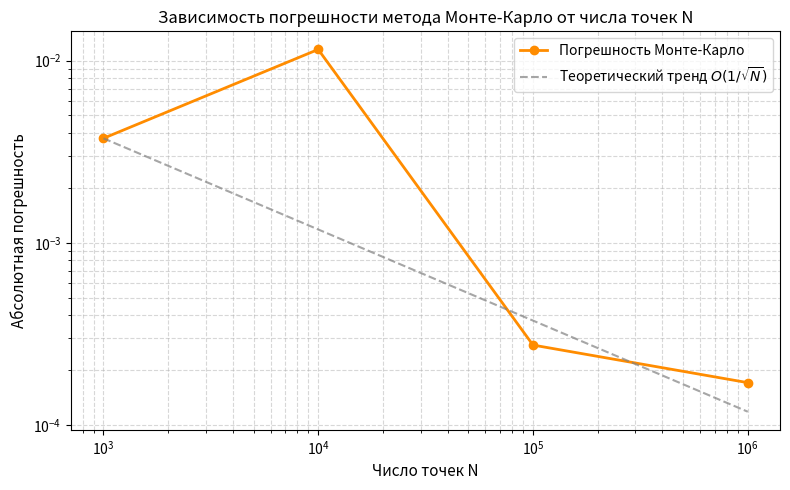

Reproduce this figure in Python.
import matplotlib.pyplot as plt
import numpy as np
from scipy import integrate

f1 = lambda x: x * np.sin(x)
exact_1 = np.pi
res_1, _ = integrate.quad(f1, 0, np.pi)
err_1 = np.abs(res_1 - exact_1)

print("1. Однократный интеграл ∫[0, π] x * sin(x) dx:")
print(f"   SciPy quad: {res_1:.8f}")
print(f"   Точное:     {exact_1:.8f}")
print(f"   Погрешность: {err_1:.2e}\n")

f2 = lambda y, x: x + y
exact_2 = 0.5
res_2, _ = integrate.dblquad(f2, 0, 1, lambda x: 0, lambda x: x)
err_2 = np.abs(res_2 - exact_2)

print("2. Двойной интеграл ∬ (x + y) dy dx (0 <= y <= x <= 1):")
print(f"   SciPy dblquad: {res_2:.8f}")
print(f"   Точное:        {exact_2:.8f}")
print(f"   Погрешность:   {err_2:.2e}\n")

np.random.seed(42)
N_values = np.array([10**3, 10**4, 10**5, 10**6])
mc_errors = []

print("3. Оценка методом Монте-Карло:")
for N in N_values:
    x_rand = np.random.uniform(0, 1, N)
    y_rand = np.random.uniform(0, 1, N)
    
    inside_region = y_rand <= x_rand

    integrand_values = np.where(inside_region, x_rand + y_rand, 0.0)
    
    mc_estimate = np.mean(integrand_values)
    mc_err = np.abs(mc_estimate - exact_2)
    mc_errors.append(mc_err)
    
    print(f"   N = 10^{int(np.log10(N))}: интеграл ≈ {mc_estimate:.6f}, погрешность = {mc_err:.2e}")


plt.figure(figsize=(8, 5))
plt.loglog(N_values, mc_errors, "o-", color="darkorange", linewidth=2, label="Погрешность Монте-Карло")

theoretical_trend = mc_errors[0] * np.sqrt(N_values[0]) / np.sqrt(N_values)
plt.loglog(N_values, theoretical_trend, "--", color="gray", alpha=0.7, label=r"Теоретический тренд $O(1/\sqrt{N})$")

plt.title("Зависимость погрешности метода Монте-Карло от числа точек N", fontsize=12)
plt.xlabel("Число точек N", fontsize=11)
plt.ylabel("Абсолютная погрешность", fontsize=11)
plt.grid(True, which="both", linestyle="--", alpha=0.5)
plt.legend(fontsize=10)
plt.tight_layout()
plt.show()
